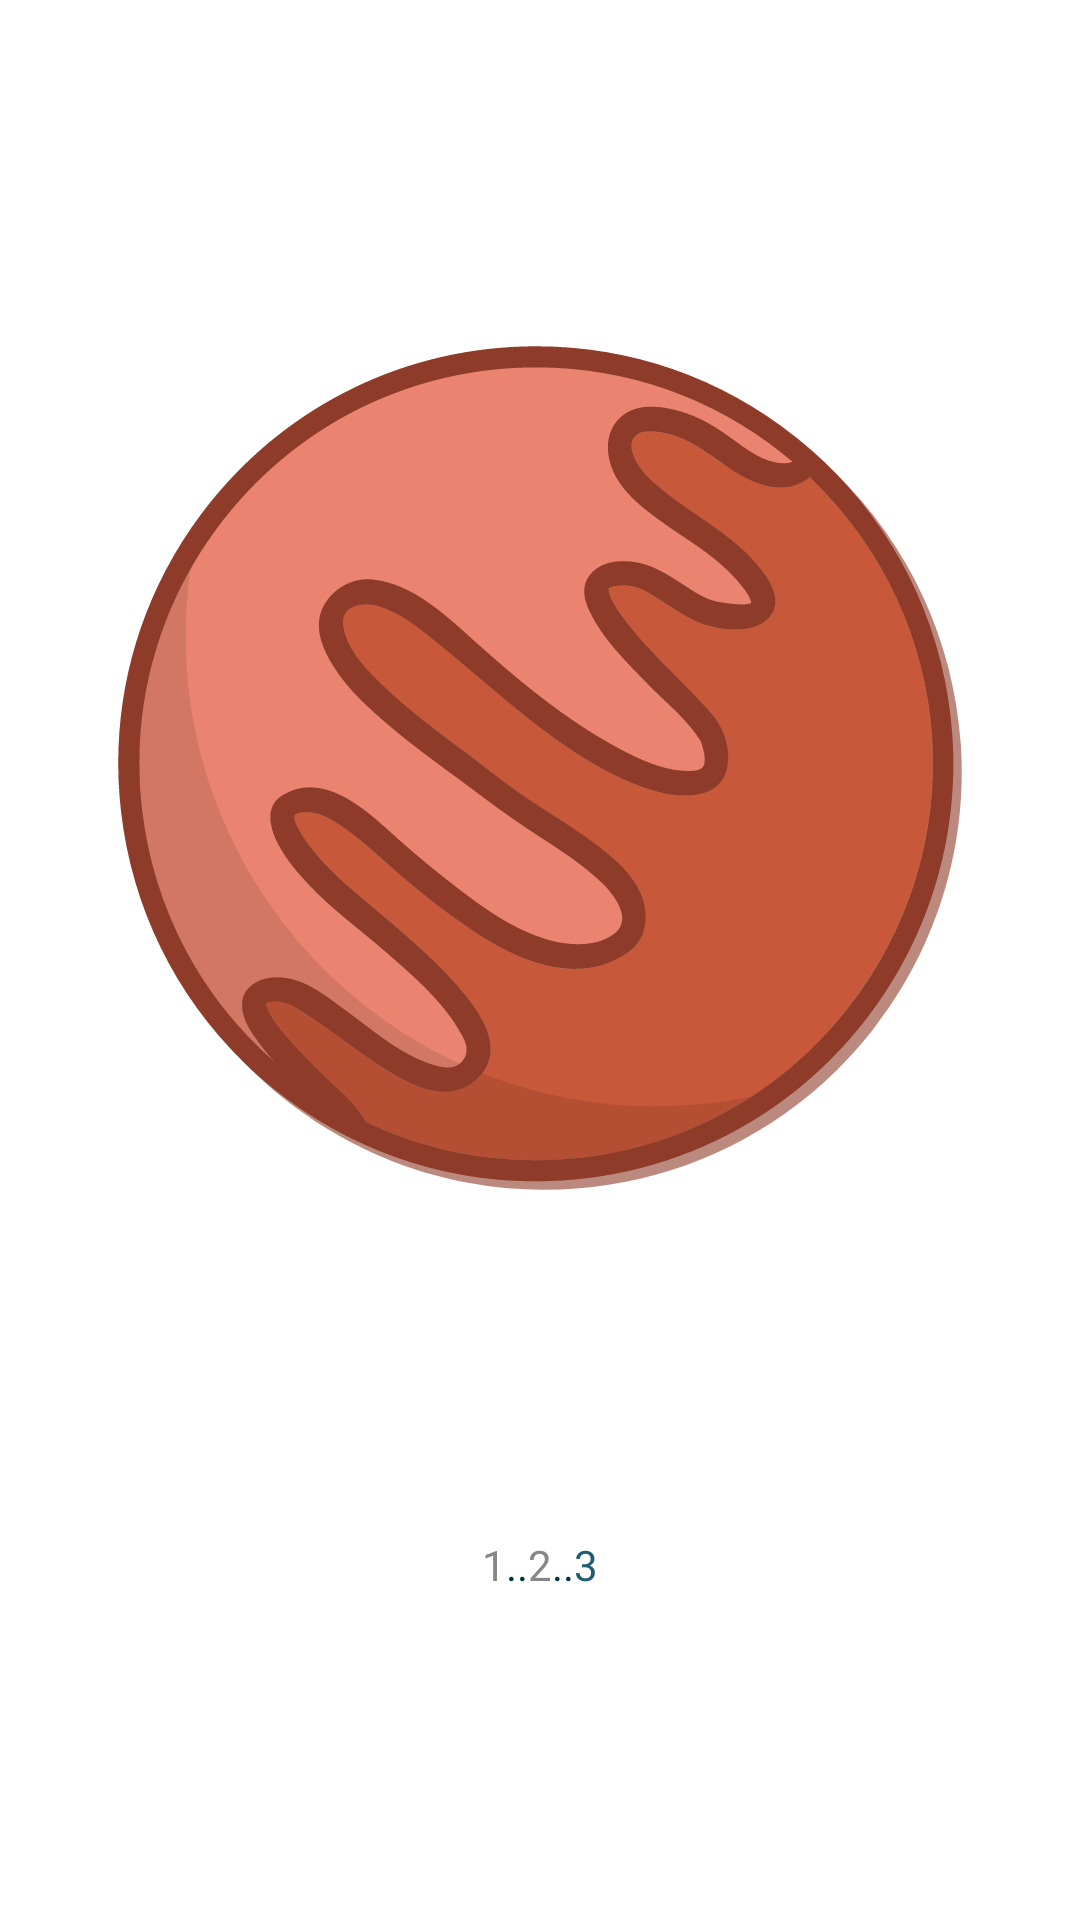

The Android layout XML behind this screen, and the referenced resources:
<!-- AndroidManifest.xml: application theme MyBaseTheme -->
<!-- res/layout/fragment_mars.xml -->
<?xml version="1.0" encoding="utf-8"?>
<LinearLayout xmlns:android="http://schemas.android.com/apk/res/android"
    xmlns:app="http://schemas.android.com/apk/res-auto"
    android:layout_width="match_parent"
    android:layout_height="match_parent"
    android:orientation="vertical">

    <androidx.appcompat.widget.AppCompatImageView
        android:layout_width="match_parent"
        android:layout_height="wrap_content"
        app:srcCompat="@drawable/bg_mars" />

    <LinearLayout
        android:layout_width="match_parent"
        android:layout_height="wrap_content"
        android:gravity="center">

        <TextView
            android:layout_width="wrap_content"
            android:layout_height="wrap_content"
            android:textColor="@color/light_gray"
            android:text="@string/one" />

        <TextView
            android:layout_width="wrap_content"
            android:layout_height="wrap_content"
            android:text="@string/double_dot" />

        <TextView
            android:layout_width="wrap_content"
            android:layout_height="wrap_content"
            android:textColor="@color/light_gray"
            android:text="@string/two" />

        <TextView
            android:layout_width="wrap_content"
            android:layout_height="wrap_content"
            android:text="@string/double_dot" />

        <TextView
            android:layout_width="wrap_content"
            android:layout_height="wrap_content"
            android:textColor="?myColor"
            android:text="@string/three" />
    </LinearLayout>


</LinearLayout>
<!-- resources referenced by this layout -->
<resources>
  <color name="light_gray">#878787</color>
  <string name="double_dot">..</string>
  <string name="one">1</string>
  <string name="three">3</string>
  <string name="two">2</string>
  <style name="MyBaseTheme" parent="Theme.MaterialComponents.DayNight.NoActionBar">
          
          <item name="android:navigationBarColor">@color/turquoise_900</item>
          <item name="colorPrimary">@color/turquoise_700</item>
          <item name="colorOnPrimary">@color/white</item>
          <item name="colorPrimaryContainer">@color/turquoise_100</item>
          <item name="colorOnPrimaryContainer">@color/turquoise_900</item>
          <item name="colorPrimaryInverse">@color/turquoise_200</item>
          <item name="colorSecondary">@color/turquoise_600</item>
          <item name="colorOnSecondary">@color/white</item>
          <item name="colorSecondaryContainer">@color/turquoise_100</item>
          <item name="colorOnSecondaryContainer">@color/turquoise_900</item>
          <item name="colorTertiary">@color/turquoise_600</item>
          <item name="colorOnTertiary">@color/white</item>
          <item name="colorTertiaryContainer">@color/turquoise_100</item>
          <item name="colorOnTertiaryContainer">@color/turquoise_900</item>
          <item name="android:textColor">@color/turquoise_900</item>
          
          <item name="android:statusBarColor">@color/turquoise_600</item>
          
          <item name="textInputStyle">@style/MyStyle</item>
          <item name="floatingActionButtonStyle">@style/MyStyleFloatingActionButton</item>
          <item name="chipStyle">@style/Widget.MaterialComponents.Chip.Choice</item>
  
          <item name="backgroundBSHL">@color/turquoise_400</item>
          <item name="view_point_BSHL">@color/turquoise_900</item>
          <item name="myColor">@color/turquoise_700</item>
          <item name="radioButtonStyle">@style/MyRadio_BTN</item>
          <item name="switchStyle">@style/MySwitchBTN</item>
  
          <item name="textAppearanceBody2">@style/MyTextAppearance</item>
  
          <item name="shapeAppearanceMediumComponent">@style/MyMediumShape</item>
      </style>
  <color name="turquoise_900">#003443</color>
  <color name="turquoise_700">#215c70</color>
  <color name="white">#FFFFFFFF</color>
  <color name="turquoise_100">#b6dcea</color>
  <color name="turquoise_200">#96c1d3</color>
  <color name="turquoise_600">#307086</color>
  <style name="MyStyle" parent="Widget.MaterialComponents.TextInputLayout.OutlinedBox">
          <item name="boxStrokeColor">@color/turquoise_600</item>
          <item name="helperTextEnabled">false</item>
          <item name="counterEnabled">false</item>
          <item name="errorTextColor">#034AFF</item>
      </style>
  <style name="MyStyleFloatingActionButton" parent="Widget.MaterialComponents.FloatingActionButton">
          <item name="tint">?myColor</item>
      </style>
  <color name="turquoise_400">#5b93a9</color>
  <style name="MyRadio_BTN" parent="Widget.MaterialComponents.CompoundButton.RadioButton">
          <item name="android:textSize">@dimen/size_text_rb_themes</item>
          <item name="android:fontFamily">@font/font3</item>
      </style>
  <style name="MySwitchBTN" parent="Widget.MaterialComponents.CompoundButton.Switch">
          <item name="android:textSize">@dimen/size_text_rb_themes</item>
          <item name="android:fontFamily">@font/font3</item>
      </style>
  <style name="MyTextAppearance" parent="TextAppearance.MaterialComponents.Body2">
          <item name="fontFamily">@font/chewy</item>
          <item name="android:textStyle">normal</item>
          <item name="android:textAllCaps">true</item>
          <item name="android:textSize">14sp</item>
          <item name="android:letterSpacing">0.2</item>
      </style>
  <style name="MyMediumShape" parent="ShapeAppearance.MaterialComponents.MediumComponent">
          <item name="cornerSize">90%</item>
          <item name="cornerFamily">rounded</item>
      </style>
  <dimen name="size_text_rb_themes">40sp</dimen>
</resources>
